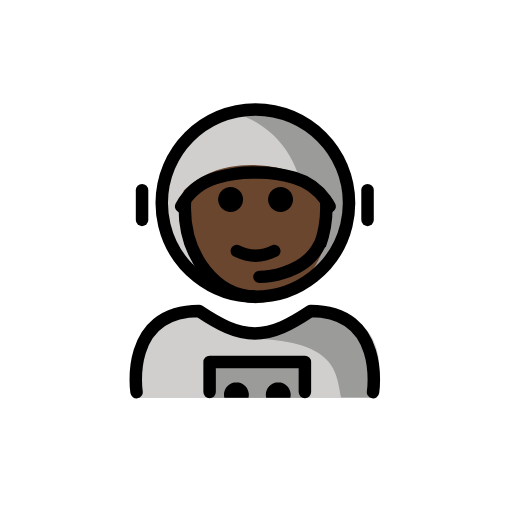
t = 0.00 s
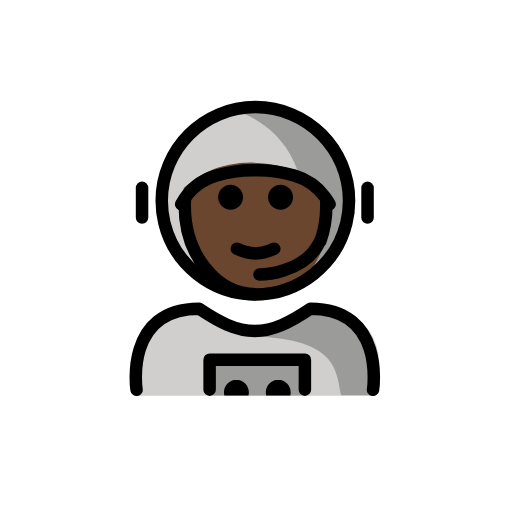
t = 0.48 s
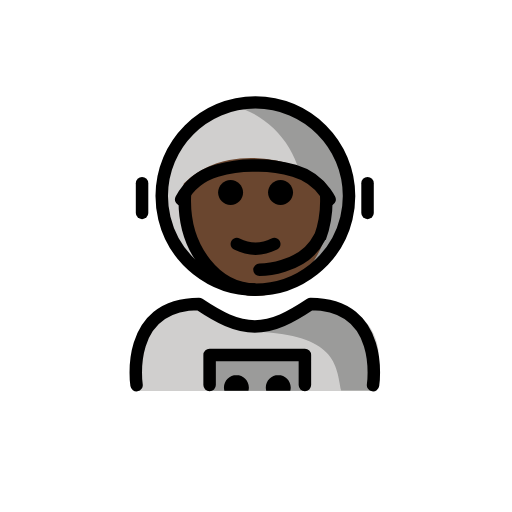
t = 1.43 s
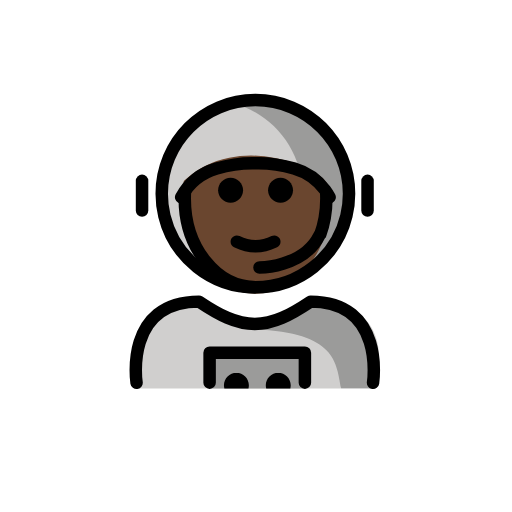
t = 1.90 s
t = 2.38 s: frame unchanged from t = 1.43 s, image omitted
t = 3.33 s: frame unchanged from t = 0.48 s, image omitted

The animated SVG that drew these frames (rendered in a browser with its animation timeline set to each time). Animation: 1 SMIL element (animateTransform=1); one cycle of 3.80 s, repeats indefinitely.

<?xml version='1.0' encoding='utf-8'?>
<svg xmlns="http://www.w3.org/2000/svg" id="emoji" viewBox="-5 -5 82 82" width="200" height="200" role="img">
  <title>OpenMoji: man astronaut: dark skin tone</title><g><g id="color">
    <path fill="#9b9b9a" stroke="none" d="M50.9022,27.5212c0,1.2253-0.1469,2.4164-0.4241,3.5564c-1.5969,6.5676-7.5169,11.4436-14.5759,11.4436 c-7.0588,0-12.9787-4.8758-14.5758-11.4431c-0.2772-1.1402-0.4242-2.3314-0.4242-3.5569c0-8.2843,6.7157-15,15-15 S50.9022,19.2369,50.9022,27.5212z" />
    <path fill="#d0cfce" stroke="none" d="M31.9312,12.9274c0,0-6.5188,2.2396-9.1842,7.3842c-1.1602,2.1133-3.0061,3.5059-1.4206,10.7665 c1.5855,7.2605,10.5604,11.0474,10.5604,11.0474c5.4844-1.2857,9.8095-5.5807,11.1387-11.0479 c0.2773-1.1401,0.424-2.3311,0.424-3.5564C43.4495,20.4355,38.5367,14.4973,31.9312,12.9274z" />
    <path fill="#d0cfce" stroke="none" d="M16.7643,58.7383c0,0-2-13.5,10-13.5c3.1919,2.1279,5.9264,3.5984,9,3.5922h-0.125 c3.0736,0.0062,5.5082-2.1643,8.7-4.2922c15.5705,0,10.7,14.2,10.7,14.2" />
    <rect x="28.4496" y="52.8928" width="15.5608" height="5.8236" fill="#9b9b9a" stroke="none" />
    <path fill="#9b9b9a" stroke="none" d="M44.7452,45.6655c-3.1699,2.1132-4.875,3-8.9375,3.5885c13.0625,0.4115,13.0625,5.4115,13.8246,9.4115 c4.2379,0,5.1129,0,5.1129,0S56.7452,45.6655,44.7452,45.6655z" />
  </g>
  <g id="hair" />
  <g id="skin">
    <path fill="#6a462f" stroke="#6a462f" d="M47.1168,26.5485c-0.365-2.5625-13.943-8.544-22.2102-0.8061c0,0-0.3152,1.9842-0.3152,3.1318 c0,7.8276,5.0766,14.1732,11.3388,14.1732c6.262,0,11.3384-6.3456,11.3384-14.1732C47.2686,28.082,47.4817,29.111,47.1168,26.5485z" />
  </g>
  <g id="skin-shadow" />
  <g id="line">
    <path fill="#000000" stroke="none" d="M34.7953,58.7082c0.0426-0.1623,0.0653-0.3327,0.0653-0.5083c0-1.1035-0.8965-2-2-2h0.0068c-1.1035,0-2,0.8965-2,2 c0,0.1756,0.0227,0.346,0.0653,0.5083" />
    <path fill="#000000" stroke="none" d="M41.4973,58.7082c0.0426-0.1623,0.0653-0.3327,0.0653-0.5083c0-1.1035-0.8965-2-2-2h0.0068c-1.1035,0-2,0.8965-2,2 c0,0.1756,0.0227,0.346,0.0653,0.5083" />
    <path fill="none" stroke="#000000" stroke-linecap="round" stroke-linejoin="round" stroke-miterlimit="10" stroke-width="2" d="M16.8702,57.8071c0,0-2-13,10-13c3.1918,2.1279,5.9264,3.5984,9,3.5921h-0.125c3.0736,0.0063,5.8081-1.4642,9-3.5921 c12,0,10,13,10,13" />
    <path fill="none" stroke="#000000" stroke-linecap="round" stroke-linejoin="round" stroke-miterlimit="10" stroke-width="2" d="M47.7916,28.0765c-0.2095-0.3905-0.4467-0.7659-0.7094-1.1234c-1.1918-1.6212-2.9103-2.8724-4.9635-3.4745 c-2.1203-0.6217-4.1294-0.903-6.2164-0.8438c-2.0871-0.0592-4.0963,0.2221-6.2165,0.8438 c-2.5057,0.7348-4.513,2.4362-5.6725,4.5972" />
    <line x1="53.8642" x2="53.8642" y1="25.4561" y2="30.2269" fill="none" stroke="#000000" stroke-linecap="round" stroke-linejoin="round" stroke-miterlimit="10" stroke-width="2" />
    <line x1="17.7512" x2="17.7512" y1="25.4561" y2="30.2269" fill="none" stroke="#000000" stroke-linecap="round" stroke-linejoin="round" stroke-miterlimit="10" stroke-width="2" />
    <polyline fill="none" stroke="#000000" stroke-linecap="round" stroke-linejoin="round" stroke-miterlimit="10" stroke-width="2" points="43.8305,57.7854 43.8305,52.9773 28.5695,52.9773 28.5695,57.7854" />
    <path fill="#000000" stroke="none" d="M41.9302,26.9543c0,1.1045-0.8965,2-2,2c-1.1035,0-2-0.8955-2-2c0-1.1035,0.8965-2,2-2 C41.0337,24.9543,41.9302,25.8508,41.9302,26.9543" />
    <path fill="#000000" stroke="none" d="M33.9302,26.9543c0,1.1045-0.8965,2-2,2c-1.1035,0-2-0.8955-2-2c0-1.1035,0.8965-2,2-2 C33.0337,24.9543,33.9302,25.8508,33.9302,26.9543" />
    <path fill="#000000" stroke="none" d="M35.9301,36.9567c-1.1519,0-2.3037-0.2861-3.4473-0.8579c-0.4941-0.2471-0.6943-0.8476-0.4472-1.3418 c0.2465-0.4936,0.8462-0.6943,1.3418-0.4473c1.7177,0.8594,3.3877,0.8594,5.1054,0c0.4947-0.247,1.0948-0.0463,1.3418,0.4473 c0.2471,0.4942,0.0469,1.0947-0.4472,1.3418C38.2338,36.6706,37.082,36.9567,35.9301,36.9567z" />
    <path fill="none" stroke="#000000" stroke-miterlimit="10" stroke-width="2" d="M46.2349,34.2361 c0.6636-1.8017,1.0338-3.8073,1.0338-5.921c0-0.3873-0.0125-0.771-0.0368-1.1505" />
    <path fill="none" stroke="#000000" stroke-miterlimit="10" stroke-width="2" d="M24.6342,27.0769 c-0.0283,0.408-0.0427,0.821-0.0427,1.2382c0,7.8277,5.0765,14.1732,11.3386,14.1732" />
    <path fill="none" stroke="#000000" stroke-linecap="round" stroke-miterlimit="10" stroke-width="2" d="M36.5562,39.343 c0,0,7.0406-0.0053,9.5918-5.1389" />
    <path fill="none" stroke="#000000" stroke-linecap="round" stroke-linejoin="round" stroke-miterlimit="10" stroke-width="2" d="M50.9022,27.5212c0,1.2253-0.1469,2.4164-0.4241,3.5564c-1.5969,6.5676-7.5169,11.4436-14.5759,11.4436 c-7.0588,0-12.9787-4.8758-14.5758-11.4431c-0.2772-1.1402-0.4242-2.3314-0.4242-3.5569c0-8.2843,6.7157-15,15-15 S50.9022,19.2369,50.9022,27.5212z" />
  </g>
<animateTransform attributeName="transform" type="translate" values="0 0;0 -1.5;0 0" dur="3.8s" repeatCount="indefinite" /></g></svg>
